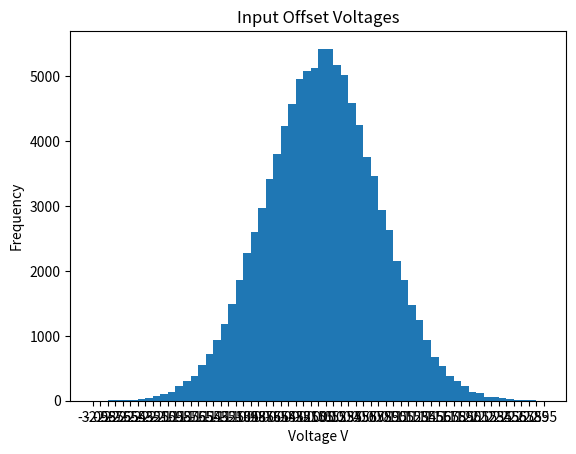
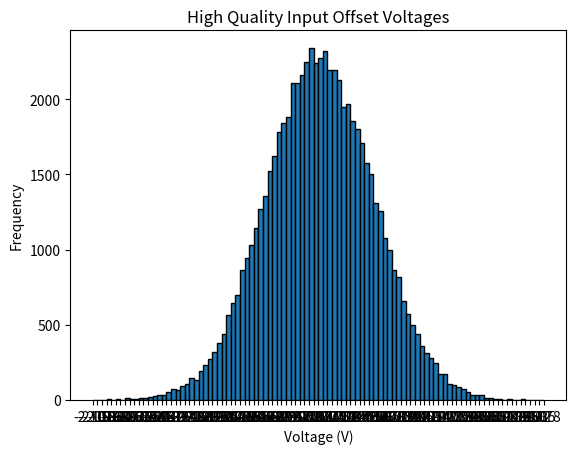
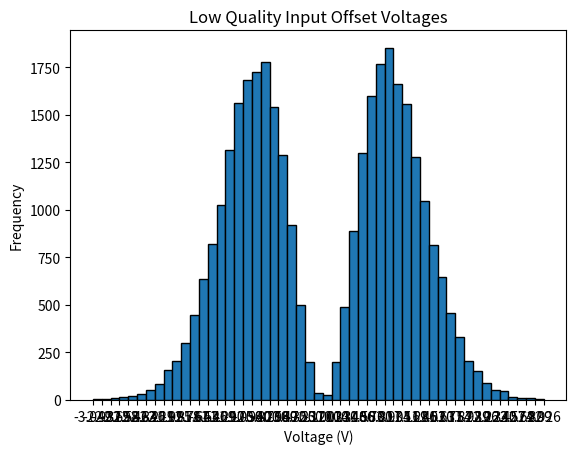

Here is the Python script that generated these plots, in order:
import matplotlib.pyplot as plt
import numpy as np

TYP = 1.5
MINMAX = 5
STDEV_REQ = 0.5

# PART A
"""
Generate 10^5 values to create dataset for OPA445AP
Get mean, std, max, min
Create histogram
"""


def data():
    std = TYP / 2  # because typical more important than minmax imo
    # std = (MINMAX/4)
    dataset = np.random.normal(0, std, 100000)
    mask = dataset <= 3.05
    dataset = dataset[mask]
    mask = dataset >= -3.05
    dataset = dataset[mask]
    print("mean = " + str(np.mean(dataset)))
    print("std = " + str(np.std(dataset)))
    print("max = " + str(np.max(dataset)))
    print("min = " + str(np.min(dataset)))
    print("typical = " + str(2 * np.std(dataset)))
    print("MINMAX = " + str(4 * np.std(dataset)))
    ___, bins, ___ = plt.hist(dataset, bins=np.arange(-3.05, 3.05, 0.1))
    plt.xticks(bins)
    plt.title("Input Offset Voltages")
    plt.xlabel("Voltage V")
    plt.ylabel("Frequency")
    plt.show()
    return dataset


# PART B
"""
Extract samples to specify in datasheet that we have OA with a typical value of 1mV and a max of 3mV
Statistics and number with this higher performance
Statistics and number of other
Histograms
"""


def sort(dataset):
    leftover_mask = (dataset < -1.05) | (dataset > 1.05)
    negative_ds = dataset[leftover_mask]
    mask = dataset <= 1.05
    dataset = dataset[mask]
    mask = dataset >= -1.05
    dataset = dataset[mask]

    print("TASK 1B")
    print("mean = " + str(np.mean(dataset)))
    print("std = " + str(np.std(dataset)))
    print("max = " + str(np.max(dataset)))
    print("min = " + str(np.min(dataset)))
    print("typical = " + str(2 * np.std(dataset)))
    print("MINMAX = " + str(4 * np.std(dataset)))
    ___, bins, ___ = plt.hist(dataset, bins='rice', edgecolor = "black")
    plt.xticks(bins)
    plt.title("High Quality Input Offset Voltages")
    plt.xlabel("Voltage (V)")
    plt.ylabel("Frequency")
    plt.show()

    print("TASK 1B")
    print("mean = " + str(np.mean(negative_ds)))
    print("std = " + str(np.std(negative_ds)))
    print("max = " + str(np.max(negative_ds)))
    print("min = " + str(np.min(negative_ds)))
    print("typical = " + str(2 * np.std(negative_ds)))
    print("MINMAX = " + str(4 * np.std(negative_ds)))
    ___, bins, ___ = plt.hist(negative_ds, bins=np.arange(-3.05, 3.05, 0.1), edgecolor = "black")
    plt.xticks(bins)
    plt.title("Low Quality Input Offset Voltages")
    plt.xlabel("Voltage (V)")
    plt.ylabel("Frequency")
    plt.show()

    return 0

def sort_new(dataset):
    ratio = (TYP/2) / STDEV_REQ
    good = []
    bad = []
    while(len(good) < 50000):
        candidates = np.random.normal(0, TYP/2, 100000)
        u = np.random.uniform(0, ratio * (1 / ((TYP/2) * np.sqrt(2 * np.pi))) * np.exp(-0.5 * (candidates / (TYP /2)) ** 2))
        accept = u <= (1 / (STDEV_REQ * np.sqrt(2 * np.pi))) * np.exp(-0.5 * (candidates / STDEV_REQ) ** 2)
        good.extend(candidates[accept])
        bad.extend(candidates[~accept])
    dataset = np.array(good)
    dataset_neg = np.array(bad)
    dataset = dataset[(dataset <= 3.05) & (dataset >= -3.05)]
    dataset_neg = dataset_neg[(dataset_neg <= 3.05) & (dataset_neg >= -3.05)]
    print("ACCEPT")
    print("mean = " + str(np.mean(dataset)))
    print("std = " + str(np.std(dataset)))
    print("max = " + str(np.max(dataset)))
    print("min = " + str(np.min(dataset)))
    print("typical = " + str(2 * np.std(dataset)))
    print("MINMAX = " + str(4 * np.std(dataset)))
    ___, bins, ___ = plt.hist(dataset, bins='scott', edgecolor = "black")
    plt.xticks(bins)
    plt.title("High Quality Input Offset Voltages")
    plt.xlabel("Voltage (V)")
    plt.ylabel("Frequency")
    plt.show()
    print("REJECT")
    print("mean = " + str(np.mean(dataset_neg)))
    print("std = " + str(np.std(dataset_neg)))
    print("max = " + str(np.max(dataset_neg)))
    print("min = " + str(np.min(dataset_neg)))
    print("typical = " + str(2 * np.std(dataset_neg)))
    print("MINMAX = " + str(4 * np.std(dataset_neg)))
    ___, bins, ___ = plt.hist(dataset_neg, bins='scott', edgecolor = "black")
    plt.xticks(bins)
    plt.title("Low Quality Input Offset Voltages")
    plt.xlabel("Voltage (V)")
    plt.ylabel("Frequency")
    plt.show()
    
    return 0


def main():
    dataset = data()
    sort_new(dataset)


if __name__ == "__main__":
    main()
